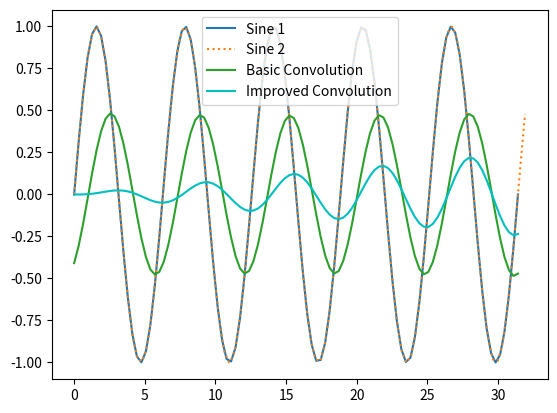

Write the Python code that produced this figure.
#!/usr/bin/env python3
# -*- coding: utf-8 -*-
"""
Created on Sun Oct 18 11:51:05 2020

@author: noahlefrancois
"""

import numpy as np
import matplotlib.pyplot as plt

def gaussian(x, mu, sig):
    return np.exp(-np.power(x - mu, 2.) / (2 * np.power(sig, 2.)))
#Define the convolution operation
def conv_basic(f, g):
    F = np.fft.fft(f)
    G = np.fft.fft(g)
    return np.fft.ifft(F*G)/len(f)
#Improved convolution operation with padding to avoid wraparound issues
def conv_padded(f, g):
    #Add padding
    padLen = len(f)
    f = np.pad(f,[0,padLen],mode='constant')
    g = np.pad(g,[0,padLen],mode='constant')
    #Take convolution of padded arrays, then remove padding and take real part
    conv = conv_basic(f,g)[:-padLen].real
    return conv

#Define a gaussian and an amount to shift it by
Np = 100
xp = np.linspace(0,10*np.pi,Np)
x_extended = np.linspace(0,10*np.pi+0.5,Np)
f = np.sin(xp)
g = np.sin(x_extended)
#g = x_extended*0.1

#Plot the results
plt.plot(xp, f,label='Sine 1')
plt.plot(x_extended, g,':',label='Sine 2')
plt.plot(xp,conv_basic(f,g),label='Basic Convolution')
plt.plot(xp,conv_padded(f,g),'c',label='Improved Convolution')
plt.legend()